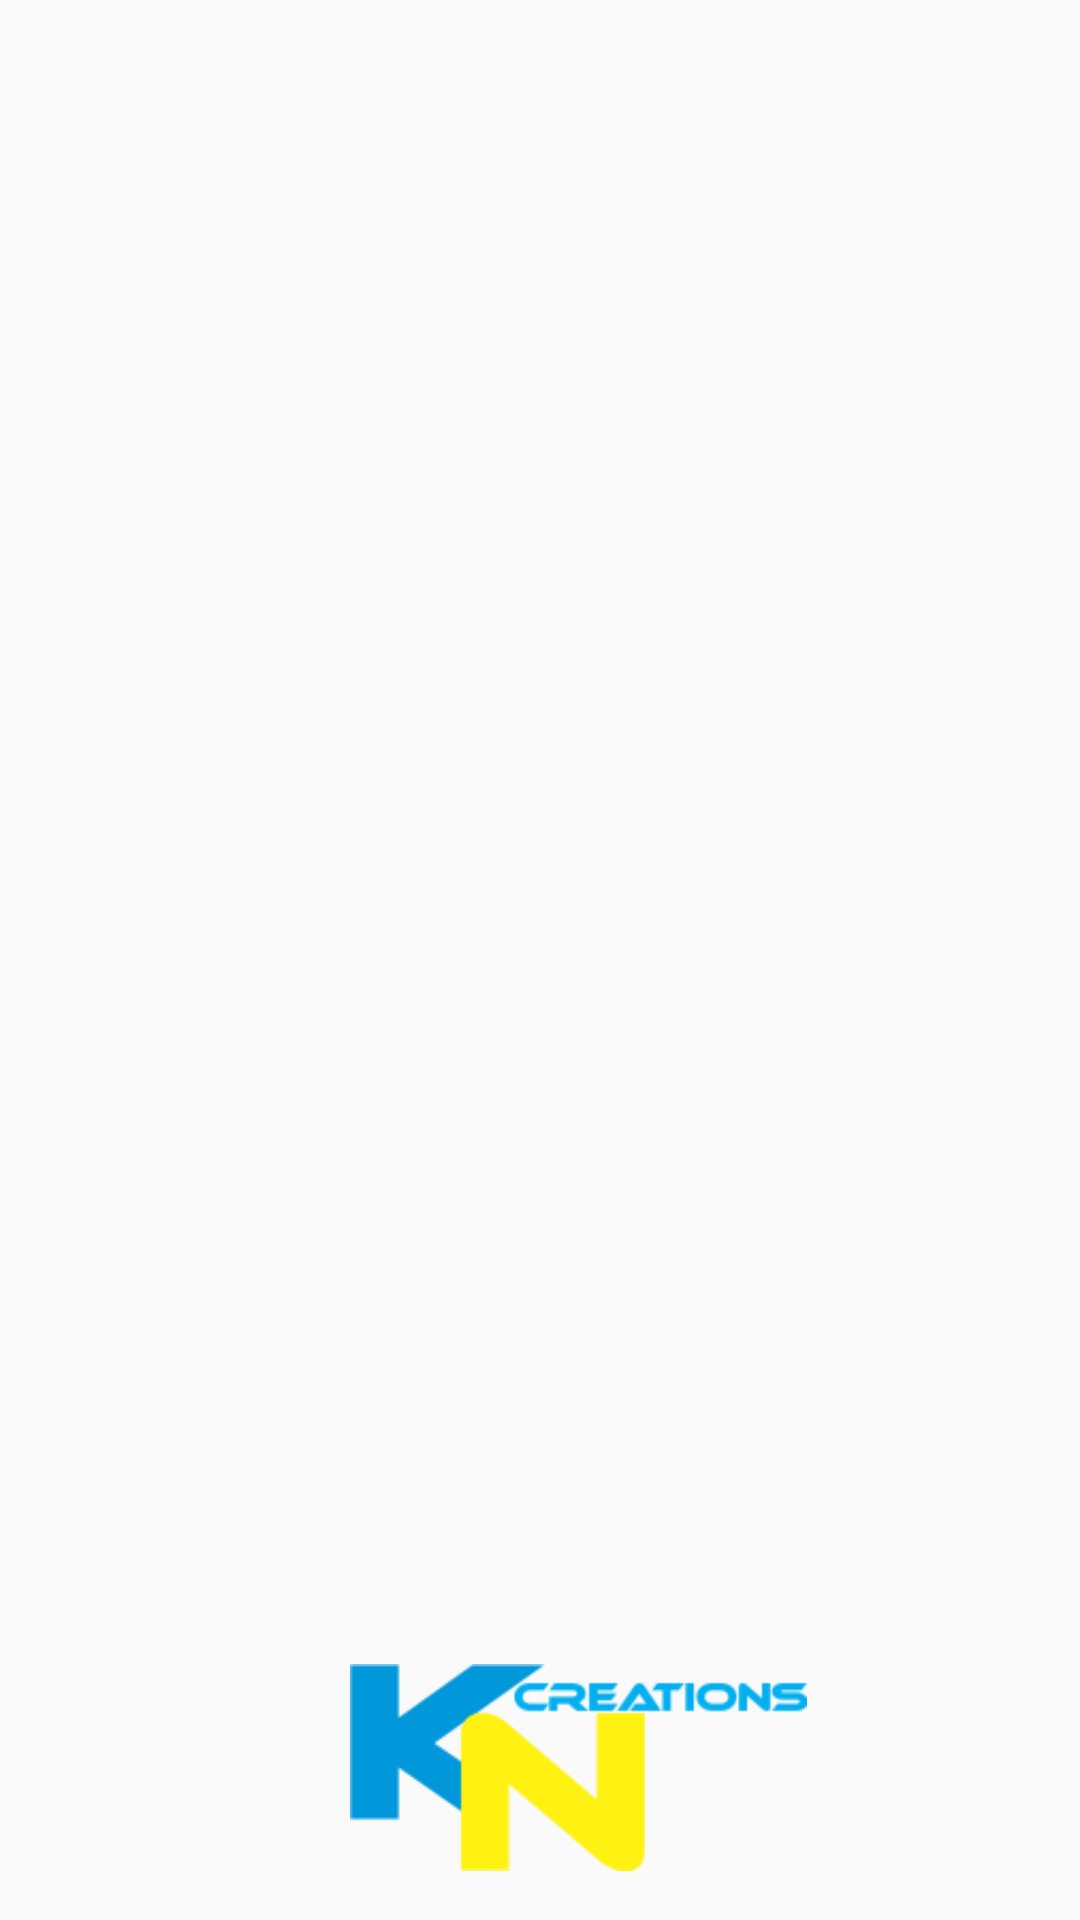

Produce the Android XML layout that renders to this screen, including the resource entries it uses.
<!-- AndroidManifest.xml: application theme AppTheme -->
<!-- res/layout/activity_splash.xml -->
<?xml version="1.0" encoding="utf-8"?>
<androidx.constraintlayout.widget.ConstraintLayout xmlns:android="http://schemas.android.com/apk/res/android"
    xmlns:app="http://schemas.android.com/apk/res-auto"
    xmlns:tools="http://schemas.android.com/tools"
    android:layout_width="match_parent"
    android:layout_height="match_parent"
    android:background="@drawable/bg_color_list"
    android:id="@+id/layout"
    tools:context=".SplashActivity">

    <ImageView
        android:id="@+id/imageView2"
        android:layout_width="159dp"
        android:layout_height="69dp"
        android:layout_marginStart="8dp"
        android:layout_marginLeft="8dp"
        android:layout_marginTop="8dp"
        android:layout_marginEnd="8dp"
        android:layout_marginRight="8dp"
        android:layout_marginBottom="8dp"
        android:foregroundGravity="center"
        app:layout_constraintBottom_toBottomOf="parent"
        app:layout_constraintEnd_toEndOf="parent"
        app:layout_constraintHorizontal_bias="0.569"
        app:layout_constraintStart_toStartOf="parent"
        app:layout_constraintTop_toTopOf="parent"
        app:layout_constraintVertical_bias="0.985"
        app:srcCompat="@drawable/my_logo1" />

    <ImageView
        android:id="@+id/loadMain"
        android:layout_width="318dp"
        android:layout_height="336dp"
        android:layout_marginStart="8dp"
        android:layout_marginLeft="8dp"
        android:layout_marginTop="8dp"
        android:layout_marginEnd="8dp"
        android:layout_marginRight="8dp"
        android:layout_marginBottom="8dp"
        android:foregroundGravity="center"
        app:layout_constraintBottom_toBottomOf="parent"
        app:layout_constraintEnd_toEndOf="parent"
        app:layout_constraintHorizontal_bias="0.461"
        app:layout_constraintStart_toStartOf="parent"
        app:layout_constraintTop_toTopOf="parent"
        app:layout_constraintVertical_bias="0.238"
        app:srcCompat="@drawable/loadmain" />

</androidx.constraintlayout.widget.ConstraintLayout>
<!-- resources referenced by this layout -->
<resources>
  <!-- drawable bg_color_list (drawable) -->
  <?xml version="1.0" encoding="utf-8"?>
  <animation-list xmlns:android="http://schemas.android.com/apk/res/android">
  
      <item
          android:drawable="@drawable/bg_color_1"
          android:duration="2000"/>
  
      <item
          android:drawable="@drawable/bg_color_2"
          android:duration="2000"/>
  
      <item
          android:drawable="@drawable/bg_color_3"
          android:duration="2000"/>
  
  </animation-list>
  <!-- drawable my_logo1: png bitmap (drawable, 8444 bytes) -->
  <style name="AppTheme" parent="Theme.AppCompat.Light.NoActionBar">
          
          <item name="colorPrimary">@color/colorPrimary</item>
          <item name="colorPrimaryDark">@color/colorPrimaryDark</item>
          <item name="colorAccent">@color/colorAccent</item>
      </style>
  <!-- drawable bg_color_1 (drawable) -->
  <?xml version="1.0" encoding="utf-8"?>
  <shape xmlns:android="http://schemas.android.com/apk/res/android">
  
      <gradient
          android:angle="225"
          android:endColor="#044fac"
          android:startColor="#ffd6d3"/>
  
  </shape>
  <!-- drawable bg_color_2 (drawable) -->
  <?xml version="1.0" encoding="utf-8"?>
  <shape xmlns:android="http://schemas.android.com/apk/res/android">
  
      <gradient
          android:angle="45"
          android:endColor="#43b4ef"
          android:startColor="#32ff3f"/>
  
  </shape>
  <color name="colorPrimary">#004b43</color>
  <color name="colorPrimaryDark">#bf4300</color>
  <color name="colorAccent">#1309d4</color>
</resources>
